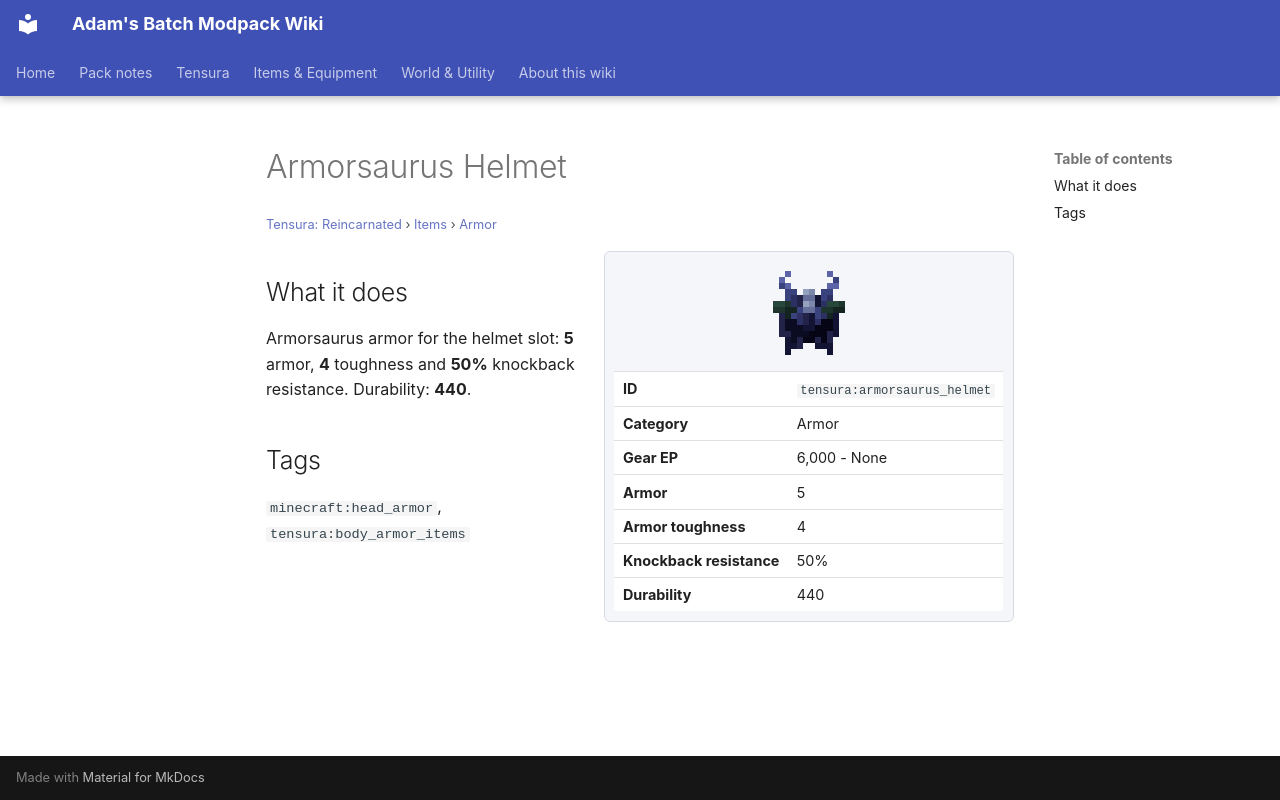

repository: Proteus-Nell/Adams-Batch-MC-Modpack-Wiki · page: tensura-reincarnated/items/armor/armorsaurus-helmet/index.html · generator: mkdocs

# Armorsaurus Helmet

<small>[Tensura: Reincarnated](../../index.md) &rsaquo; [Items](../index.md) &rsaquo; [Armor](index.md)</small>

<div class="infobox" markdown>

![Armorsaurus Helmet](../../../assets/icons/tensura/item/armorsaurus_helmet.png)

| | |
|---|---|
| **ID** | `tensura:armorsaurus_helmet` |
| **Category** | Armor |
| **Gear EP** | 6,000 - None |
| **Armor** | 5 |
| **Armor toughness** | 4 |
| **Knockback resistance** | 50% |
| **Durability** | 440 |

</div>

## What it does

Armorsaurus armor for the helmet slot: **5** armor, **4** toughness and **50%** knockback resistance. Durability: **440**.

## Tags

`minecraft:head_armor`, `tensura:body_armor_items`
